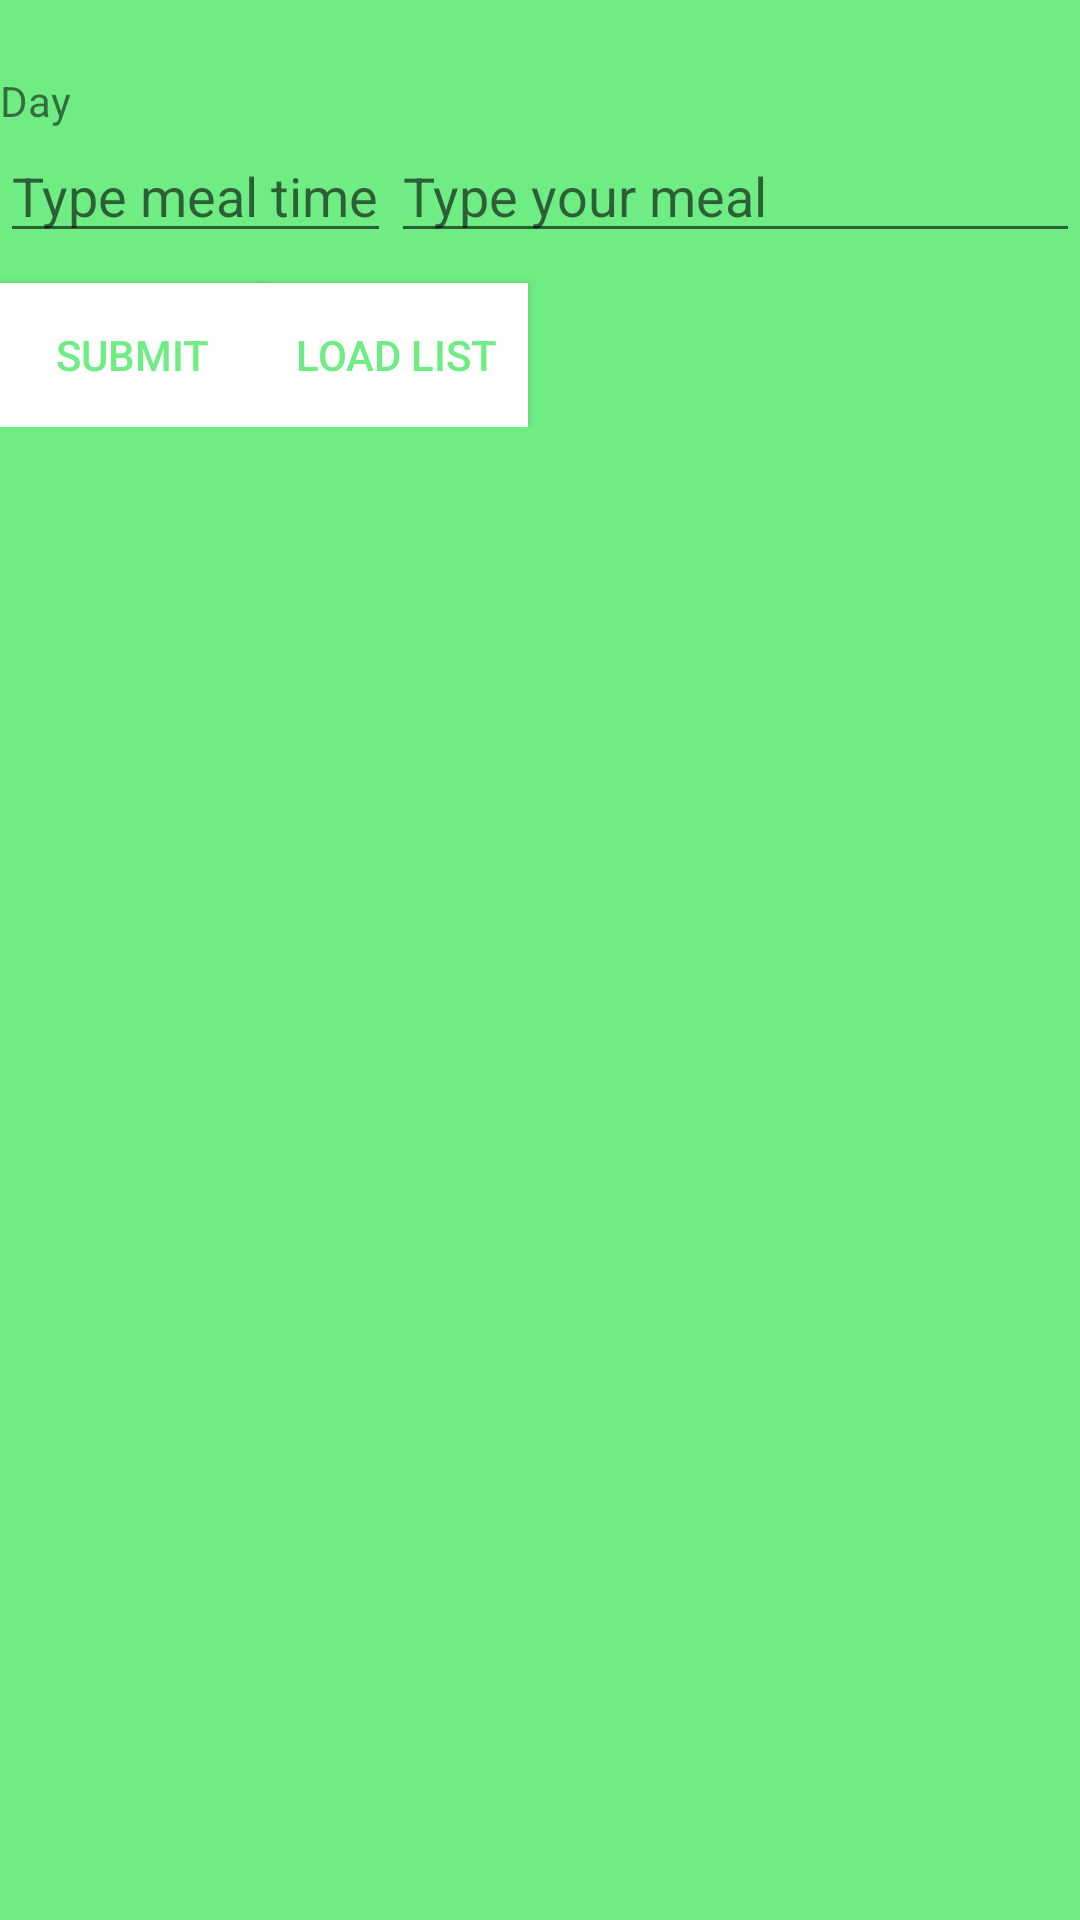

Produce the Android XML layout that renders to this screen, including the resource entries it uses.
<!-- AndroidManifest.xml: application theme Theme.DietManagement -->
<!-- res/layout/fragment_day.xml -->
<?xml version="1.0" encoding="utf-8"?>
<LinearLayout xmlns:android="http://schemas.android.com/apk/res/android"
    android:orientation="vertical"
    android:layout_width="match_parent"
    android:layout_height="match_parent"
    android:background="@color/background_green">

    <TextView
        android:id="@+id/day"
        android:layout_width="match_parent"
        android:layout_height="wrap_content"
        android:layout_marginTop="24dp"
        android:text="@string/day" />

    <LinearLayout
        android:layout_width="match_parent"
        android:layout_height="wrap_content"
        android:orientation="horizontal">

        <EditText
            android:id="@+id/input_time"
            android:layout_width="wrap_content"
            android:layout_height="wrap_content"
            android:autofillHints="@string/time"
            android:hint="@string/time"
            android:inputType="time" />

        <EditText
            android:id="@+id/input_meal"
            android:layout_width="match_parent"
            android:layout_height="wrap_content"
            android:autofillHints="@string/meal"
            android:hint="@string/meal"
            android:inputType="textAutoCorrect|textCapSentences" />

    </LinearLayout>

    <LinearLayout
        android:layout_width="match_parent"
        android:layout_height="wrap_content"
        android:orientation="horizontal">
        <Button
            android:id="@+id/submit_food_btn"
            android:layout_width="wrap_content"
            android:layout_height="wrap_content"
            android:text="@string/submit"
            android:background="@color/white"
            android:textColor="@color/background_green"
            android:layout_marginTop="10dp"/>
        <Button
            android:id="@+id/load_list"
            android:layout_width="wrap_content"
            android:layout_height="wrap_content"
            android:text="@string/loadlist"
            android:background="@color/white"
            android:textColor="@color/background_green"
            android:layout_marginTop="10dp"/>
    </LinearLayout>

    <ListView
        android:id="@+id/list_item"
        android:layout_width="wrap_content"
        android:layout_height="wrap_content"/>
</LinearLayout>
<!-- resources referenced by this layout -->
<resources>
  <color name="background_green">#6fed84</color>
  <color name="white">#FFFFFFFF</color>
  <string name="day">Day</string>
  <string name="loadlist">Load List</string>
  <string name="meal">Type your meal</string>
  <string name="submit">Submit</string>
  <string name="time">Type meal time</string>
  <style name="Theme.DietManagement" parent="Theme.MaterialComponents.DayNight.NoActionBar">
          
          <item name="colorPrimary">@color/white</item>
          <item name="colorPrimaryVariant">@color/background_green</item>
          <item name="colorOnPrimary">@color/white</item>
          
          <item name="colorSecondary">@color/teal_200</item>
          <item name="colorSecondaryVariant">@color/teal_700</item>
          <item name="colorOnSecondary">@color/black</item>
          
          <item name="android:statusBarColor" tools:targetApi="l">?attr/colorPrimaryVariant</item>
          
      </style>
  <color name="teal_200">#FF03DAC5</color>
  <color name="teal_700">#FF018786</color>
  <color name="black">#FF000000</color>
</resources>
